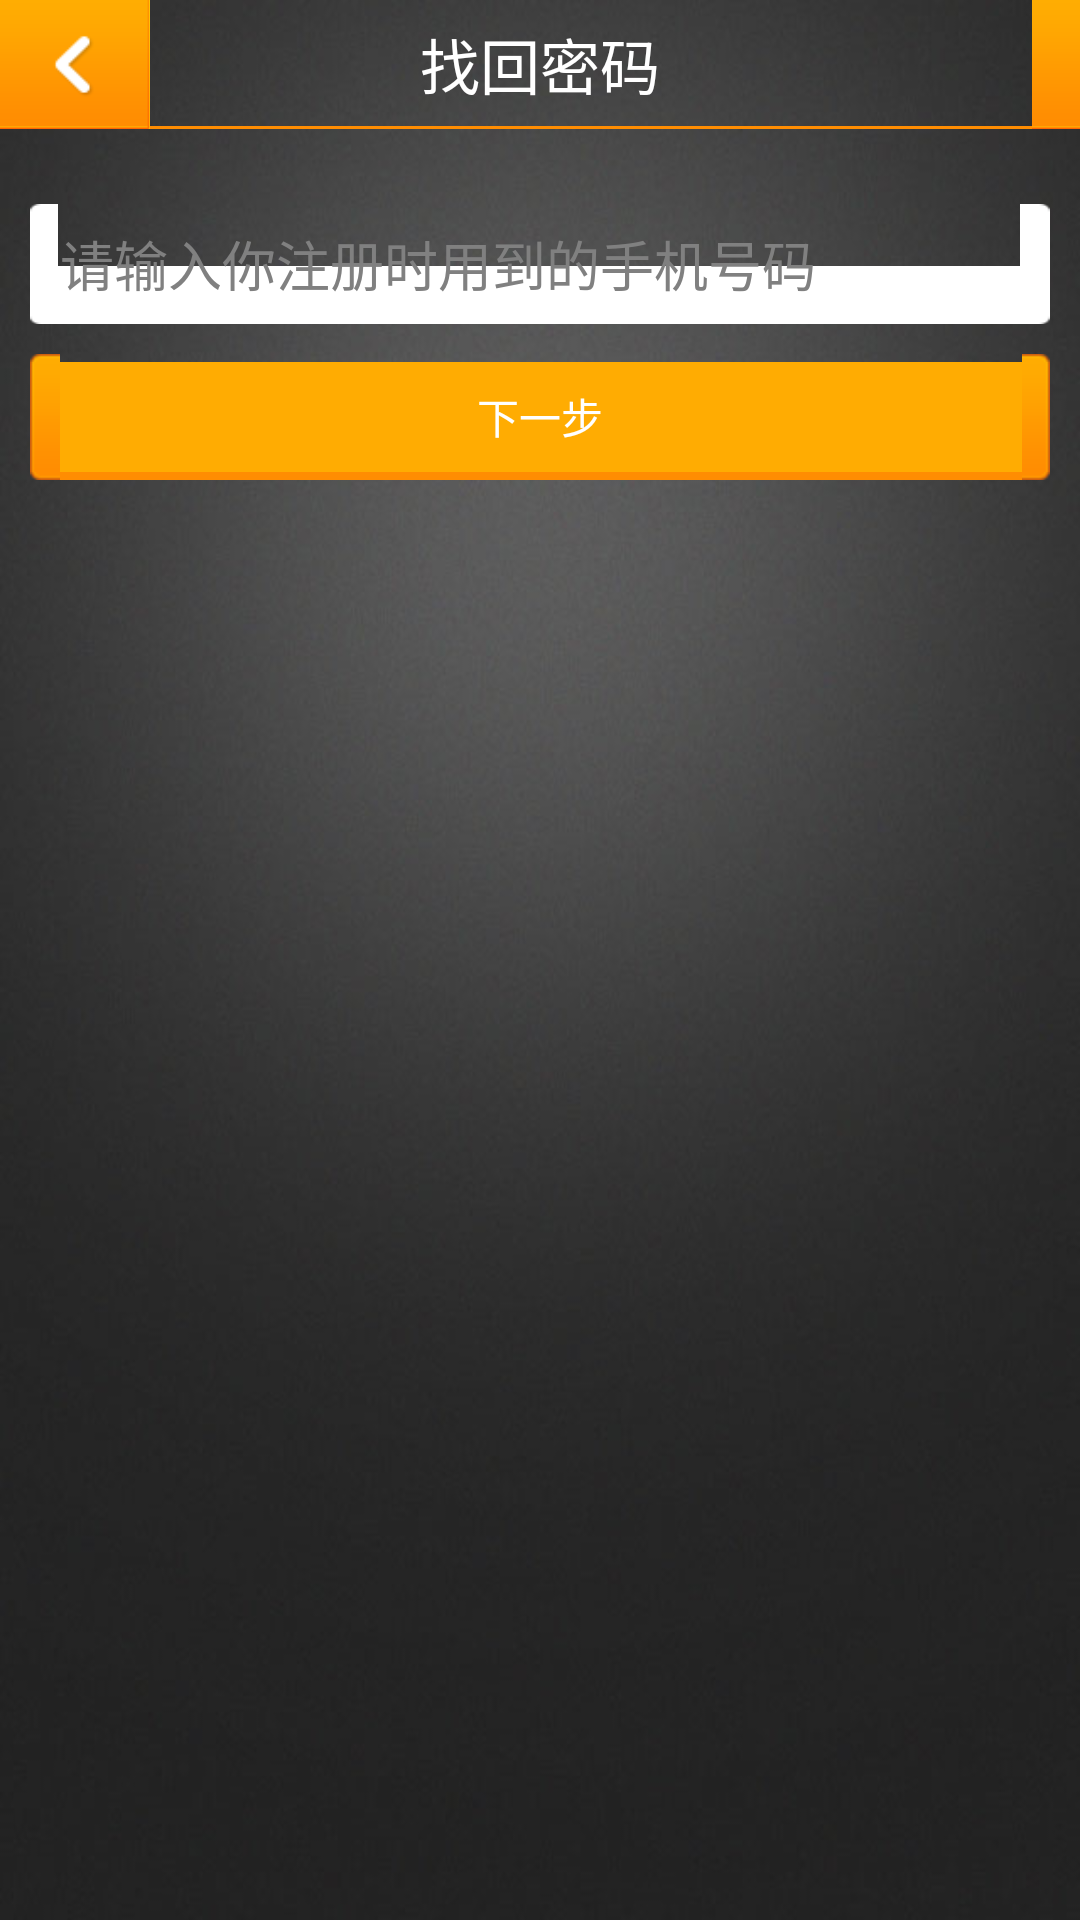

Layout XML and referenced resources for this Android screen:
<!-- AndroidManifest.xml: application theme android:Theme.Black.NoTitleBar -->
<!-- res/layout/find_pwd_input_mobile.xml -->
<?xml version="1.0" encoding="utf-8"?>
<LinearLayout android:orientation="vertical" android:background="@drawable/background" android:layout_width="fill_parent" android:layout_height="fill_parent"
  xmlns:android="http://schemas.android.com/apk/res/android">
    <RelativeLayout android:background="@drawable/top_nav_bg" android:layout_width="fill_parent" android:layout_height="@dimen/TitleHeight">
        <RelativeLayout android:id="@id/back_btn" android:background="@drawable/nav_bg" android:clickable="true" android:layout_width="50.0dip" android:layout_height="fill_parent">
            <ImageView android:layout_width="25.0dip" android:layout_height="25.0dip" android:src="@drawable/ic_back" android:layout_centerInParent="true" />
        </RelativeLayout>
        <TextView android:textSize="@dimen/TitleTextSize" android:textColor="@color/white" android:layout_width="wrap_content" android:layout_height="wrap_content" android:text="找回密码" android:layout_centerInParent="true" />
    </RelativeLayout>
    <LinearLayout android:orientation="vertical" android:padding="10.0dip" android:layout_width="fill_parent" android:layout_height="wrap_content">
        <EditText android:id="@id/mobile_et" android:background="@drawable/edit_box" android:paddingLeft="10.0dip" android:paddingRight="10.0dip" android:layout_width="fill_parent" android:layout_height="40.0dip" android:layout_marginTop="15.0dip" android:hint="请输入你注册时用到的手机号码" android:maxLength="11" android:numeric="integer" />
        <Button android:textColor="@color/white" android:id="@id/next_btn" android:background="@drawable/orange_btn" android:layout_width="fill_parent" android:layout_height="42.0dip" android:layout_marginTop="10.0dip" android:text="下一步" />
    </LinearLayout>
</LinearLayout>
<!-- resources referenced by this layout -->
<resources>
  <color name="white">#ffffffff</color>
  <dimen name="TitleHeight">43.0dip</dimen>
  <dimen name="TitleTextSize">20.0dip</dimen>
  <!-- drawable background: jpg bitmap (drawable-hdpi, 24800 bytes) -->
  <!-- drawable ic_back: png bitmap (drawable-hdpi, 880 bytes) -->
</resources>
